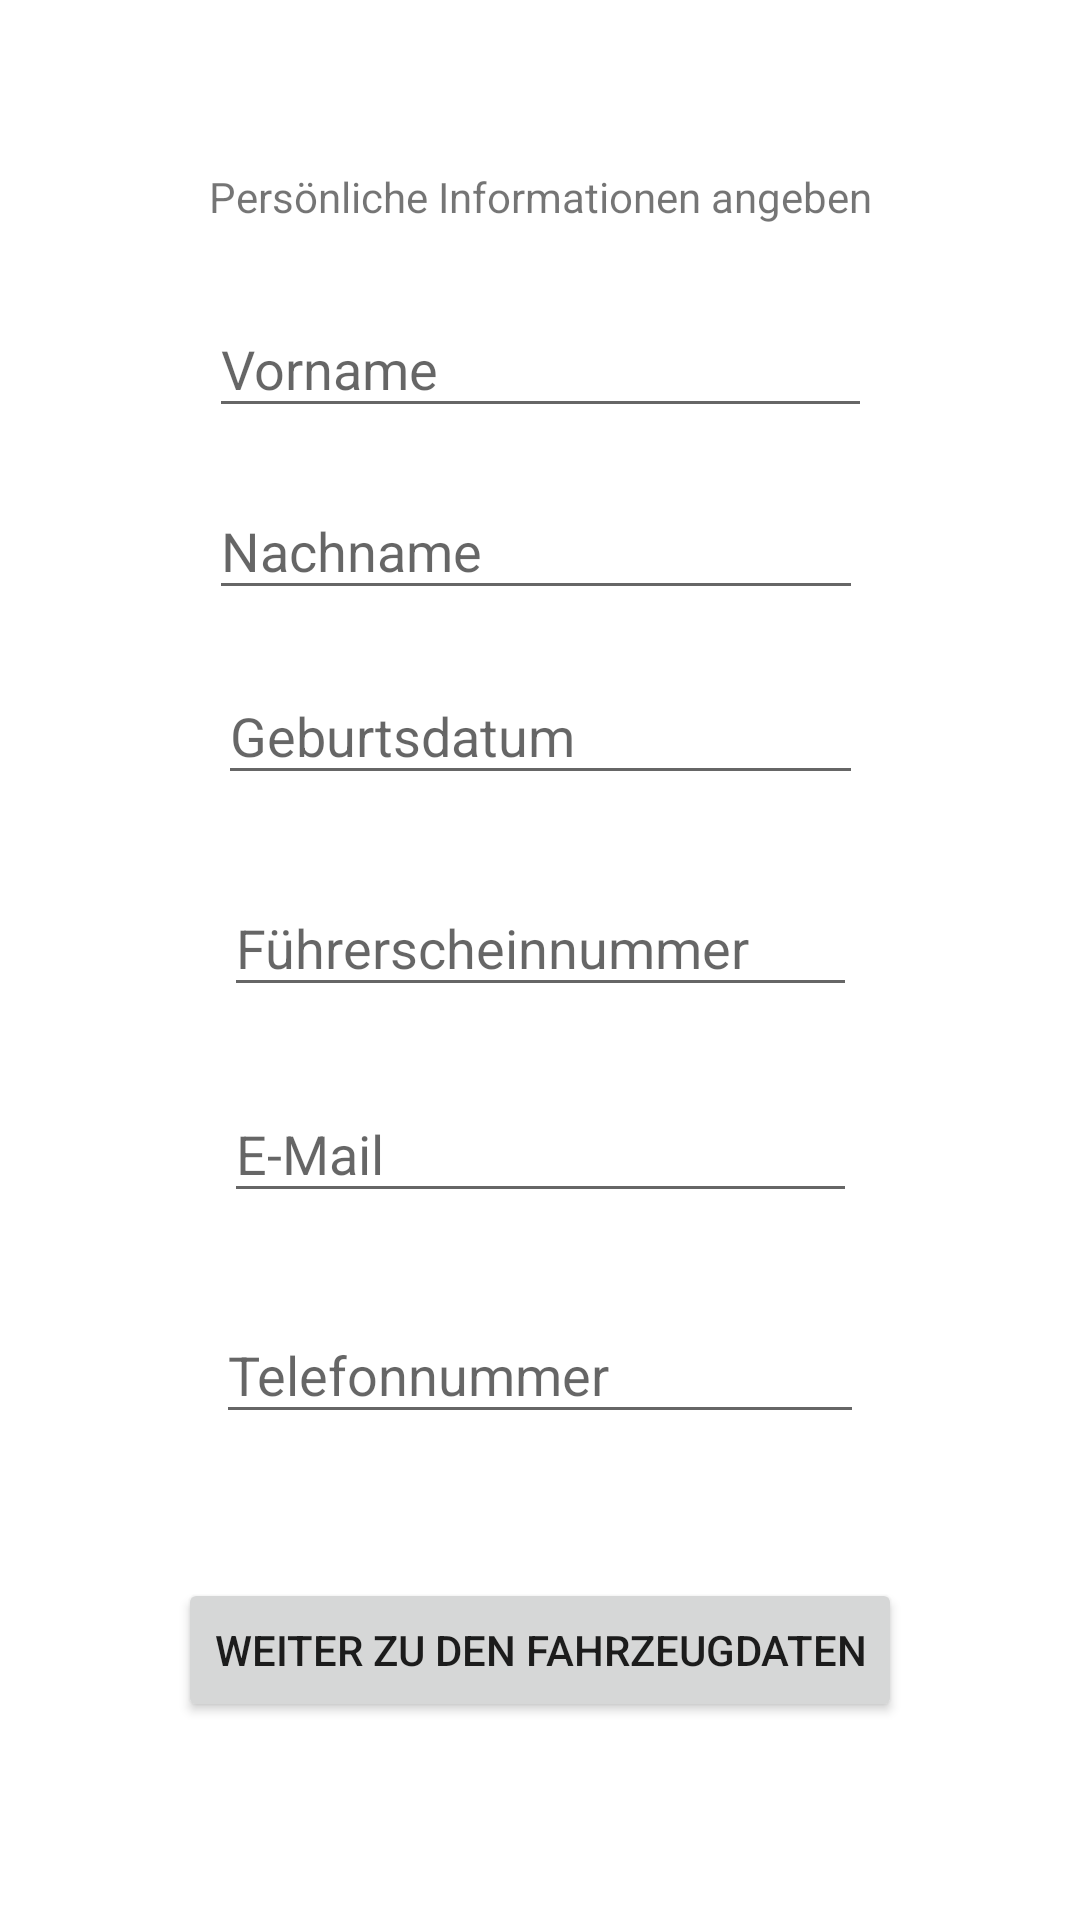

Android layout source for this screen:
<!-- AndroidManifest.xml: application theme Theme.Test_Master -->
<!-- res/layout/activity_pers_daten.xml -->
<?xml version="1.0" encoding="utf-8"?>
<androidx.constraintlayout.widget.ConstraintLayout xmlns:android="http://schemas.android.com/apk/res/android"
    xmlns:app="http://schemas.android.com/apk/res-auto"
    xmlns:tools="http://schemas.android.com/tools"
    android:layout_width="match_parent"
    android:layout_height="match_parent"
    tools:context=".persDaten">

    <TextView
        android:id="@+id/textView2"
        android:layout_width="wrap_content"
        android:layout_height="wrap_content"
        android:layout_marginTop="56dp"
        android:layout_marginBottom="25dp"
        android:text="Persönliche Informationen angeben"
        app:layout_constraintBottom_toTopOf="@+id/editTextTextPersonName"
        app:layout_constraintStart_toStartOf="@+id/editTextTextPersonName"
        app:layout_constraintTop_toTopOf="parent" />

    <EditText
        android:id="@+id/editTextTextPersonName"
        android:layout_width="221dp"
        android:layout_height="0dp"
        android:layout_marginBottom="18dp"
        android:ems="10"
        android:hint="Vorname"
        android:inputType="textPersonName"
        app:layout_constraintBottom_toTopOf="@+id/editTextTextPersonName2"
        app:layout_constraintEnd_toEndOf="parent"
        app:layout_constraintStart_toStartOf="parent"
        app:layout_constraintTop_toBottomOf="@+id/textView2" />

    <EditText
        android:id="@+id/editTextTextPersonName2"
        android:layout_width="0dp"
        android:layout_height="0dp"
        android:layout_marginBottom="19dp"
        android:ems="10"
        android:hint="Nachname"
        android:inputType="textPersonName"
        app:layout_constraintBottom_toTopOf="@+id/editTextDate"
        app:layout_constraintEnd_toEndOf="@+id/editTextDate"
        app:layout_constraintStart_toStartOf="@+id/editTextTextPersonName"
        app:layout_constraintTop_toBottomOf="@+id/editTextTextPersonName" />

    <EditText
        android:id="@+id/editTextDate"
        android:layout_width="215dp"
        android:layout_height="0dp"
        android:layout_marginBottom="28dp"
        android:ems="10"
        android:hint="Geburtsdatum"
        android:inputType="date"
        app:layout_constraintBottom_toTopOf="@+id/editTextNumber"
        app:layout_constraintEnd_toEndOf="parent"
        app:layout_constraintStart_toStartOf="parent"
        app:layout_constraintTop_toBottomOf="@+id/editTextTextPersonName2" />

    <EditText
        android:id="@+id/editTextNumber"
        android:layout_width="0dp"
        android:layout_height="0dp"
        android:layout_marginBottom="26dp"
        android:ems="10"
        android:hint="Führerscheinnummer"
        android:inputType="number"
        app:layout_constraintBottom_toTopOf="@+id/editTextTextPersonName3"
        app:layout_constraintEnd_toEndOf="@+id/editTextTextPersonName3"
        app:layout_constraintStart_toStartOf="@+id/editTextTextPersonName3"
        app:layout_constraintTop_toBottomOf="@+id/editTextDate" />

    <EditText
        android:id="@+id/editTextTextPersonName3"
        android:layout_width="211dp"
        android:layout_height="0dp"
        android:layout_marginBottom="31dp"
        android:ems="10"
        android:hint="E-Mail"
        android:inputType="textPersonName"
        app:layout_constraintBottom_toTopOf="@+id/editTextNumber2"
        app:layout_constraintEnd_toEndOf="parent"
        app:layout_constraintStart_toStartOf="parent"
        app:layout_constraintTop_toBottomOf="@+id/editTextNumber" />

    <EditText
        android:id="@+id/editTextNumber2"
        android:layout_width="216dp"
        android:layout_height="0dp"
        android:layout_marginBottom="48dp"
        android:ems="10"
        android:hint="Telefonnummer"
        android:inputType="number"
        app:layout_constraintBottom_toTopOf="@+id/button2"
        app:layout_constraintEnd_toEndOf="parent"
        app:layout_constraintStart_toStartOf="parent"
        app:layout_constraintTop_toBottomOf="@+id/editTextTextPersonName3" />

    <Button
        android:id="@+id/button2"
        android:layout_width="wrap_content"
        android:layout_height="wrap_content"
        android:layout_marginBottom="66dp"
        android:text="Weiter zu den Fahrzeugdaten"
        app:layout_constraintBottom_toBottomOf="parent"
        app:layout_constraintEnd_toEndOf="parent"
        app:layout_constraintStart_toStartOf="parent"
        app:layout_constraintTop_toBottomOf="@+id/editTextNumber2" />

</androidx.constraintlayout.widget.ConstraintLayout>
<!-- resources referenced by this layout -->
<resources>
  <style name="Theme.Test_Master" parent="Theme.MaterialComponents.DayNight.DarkActionBar">
          
          <item name="colorPrimary">@color/purple_500</item>
          <item name="colorPrimaryVariant">@color/purple_700</item>
          <item name="colorOnPrimary">@color/white</item>
          
          <item name="colorSecondary">@color/teal_200</item>
          <item name="colorSecondaryVariant">@color/teal_700</item>
          <item name="colorOnSecondary">@color/black</item>
          
          <item name="android:statusBarColor" tools:targetApi="l">?attr/colorPrimaryVariant</item>
          
      </style>
  <!-- not gathered from this repository: default colours our renderer supplied (Android Studio template values) -->
  <color name="purple_500">#FF6200EE</color>
  <color name="purple_700">#FF3700B3</color>
  <color name="teal_200">#FF03DAC5</color>
  <color name="teal_700">#FF018786</color>
  <color name="black">#FF000000</color>
  <color name="white">#FFFFFFFF</color>
</resources>
